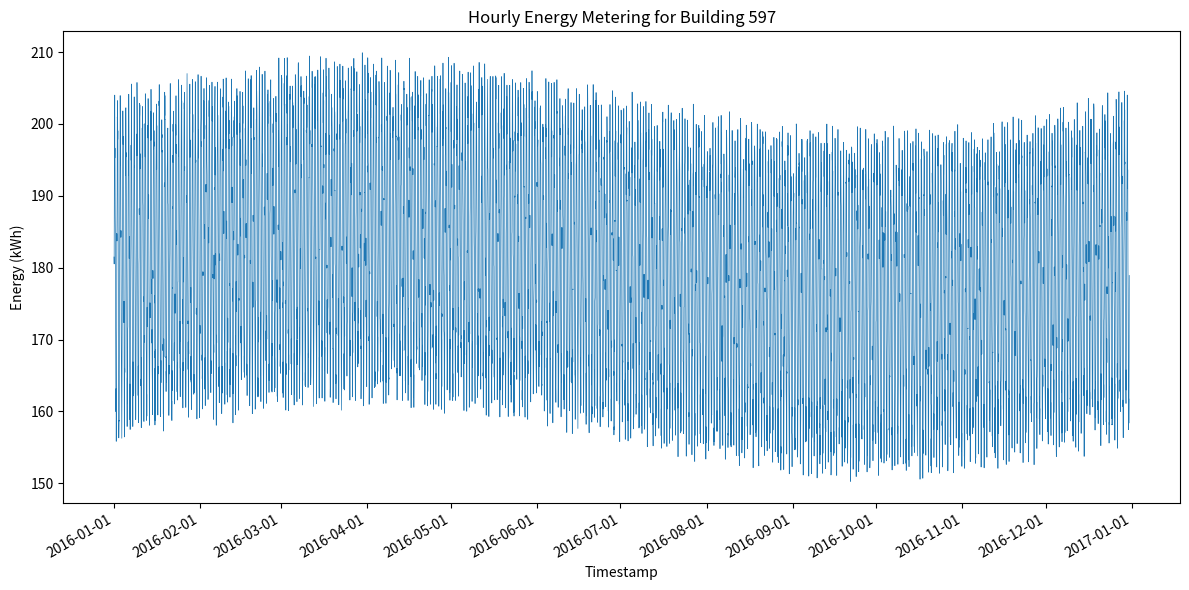

This chart was generated by the following Python code:
#!/usr/bin/env python3
import os
import csv
import random
import math
import datetime
import matplotlib.pyplot as plt
import matplotlib.dates as mdates

def generate_data(start_year=2016, building_id=597,
                  min_val=143.1673818955146, max_val=214.261182232601):
    random.seed(42)
    start_dt = datetime.datetime(start_year, 1, 1, 0, 0)
    hours_in_year = 365 * 24  # 2016 is not a leap year
    timestamps = []
    values = []

    for i in range(hours_in_year):
        ts = start_dt + datetime.timedelta(hours=i)
        hour_of_day = ts.hour
        day_of_year = ts.timetuple().tm_yday

        # Base value and variations
        base = 180.0
        daily_amp = 20.0
        seasonal_amp = 5.0
        noise = random.uniform(-5.0, 5.0)

        value = (base
                 + daily_amp * math.sin(2 * math.pi * hour_of_day / 24)
                 + seasonal_amp * math.sin(2 * math.pi * day_of_year / 365)
                 + noise)

        # Clip to specified range
        value = max(min_val, min(max_val, value))

        timestamps.append(ts)
        values.append(value)

    return timestamps, values

def save_csv(timestamps, values, building_id):
    os.makedirs('generated_data', exist_ok=True)
    csv_path = os.path.join('generated_data', f'{building_id}.csv')
    with open(csv_path, 'w', newline='') as f:
        writer = csv.writer(f)
        writer.writerow(['timestamp', 'value'])
        for ts, val in zip(timestamps, values):
            writer.writerow([ts.strftime('%Y-%m-%dT%H:%M'), f'{val:.6f}'])
    return csv_path

def plot_data(timestamps, values, building_id):
    os.makedirs('generated_plots', exist_ok=True)
    plt.figure(figsize=(12, 6))
    dates = mdates.date2num(timestamps)
    plt.plot_date(dates, values, '-', linewidth=0.5)
    plt.title(f'Hourly Energy Metering for Building {building_id}')
    plt.xlabel('Timestamp')
    plt.ylabel('Energy (kWh)')
    plt.gca().xaxis.set_major_locator(mdates.MonthLocator())
    plt.gca().xaxis.set_major_formatter(mdates.DateFormatter('%Y-%m-%d'))
    plt.gcf().autofmt_xdate()
    plt.tight_layout()
    png_path = os.path.join('generated_plots', f'{building_id}.png')
    plt.savefig(png_path, dpi=300)
    plt.close()
    return png_path

def main():
    building_id = 597
    timestamps, values = generate_data(building_id=building_id)
    csv_path = save_csv(timestamps, values, building_id)
    png_path = plot_data(timestamps, values, building_id)
    print(f'CSV saved to: {csv_path}')
    print(f'Plot saved to: {png_path}')

if __name__ == "__main__":
    main()
